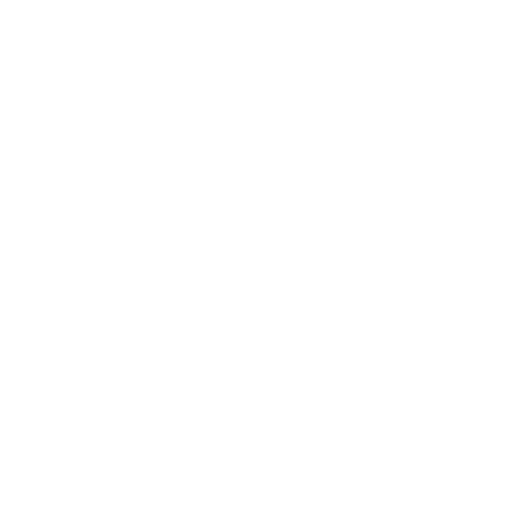
t = 0.00 s
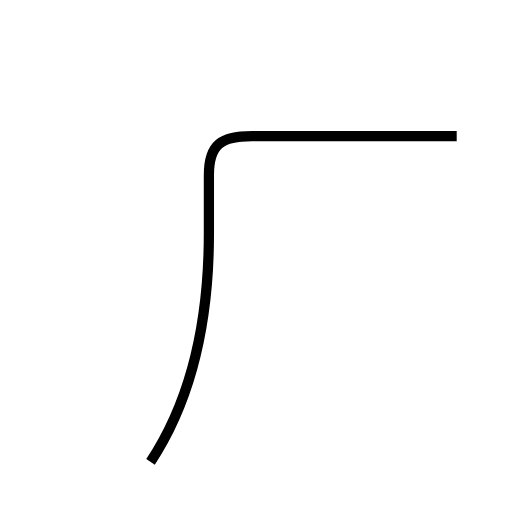
t = 1.67 s
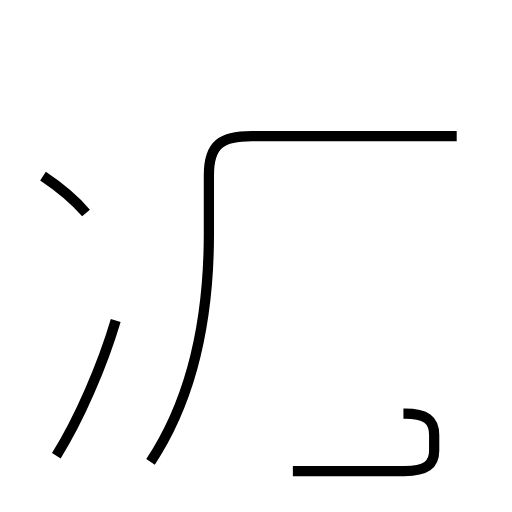
t = 2.89 s
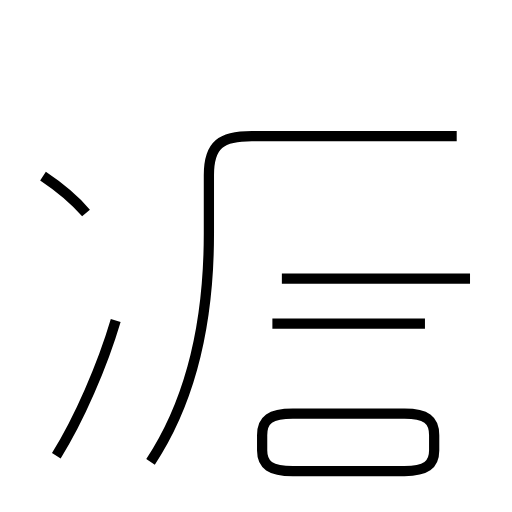
t = 4.51 s
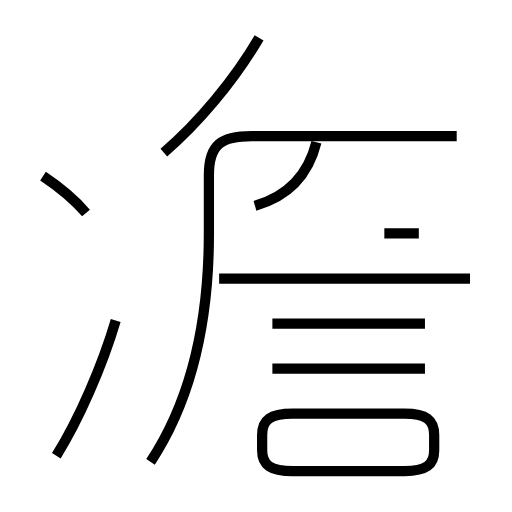
t = 5.95 s
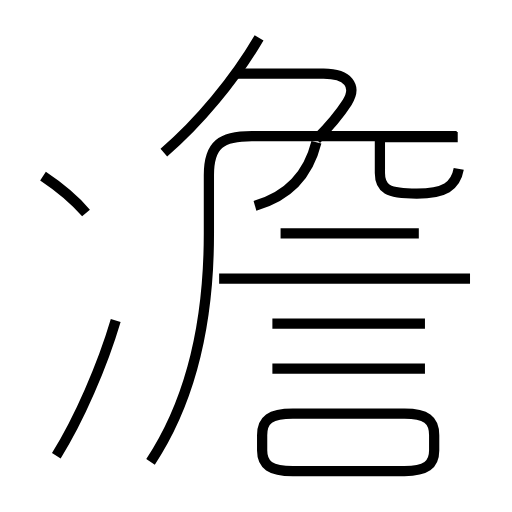
t = 7.43 s

The animated SVG that drew these frames (rendered in a browser with its animation timeline set to each time). Animation: 13 SMIL elements (animate=13); one cycle of 7.43 s.

<?xml version='1.0' encoding='utf-8'?>
<svg viewBox="0.0 -6.0 50.0 50.0" version="1.1" xmlns="http://www.w3.org/2000/svg"><rect x="-1000" y="-1000" width="2000" height="2000" stroke="white" fill="white" /><g style="fill:none;stroke:#000000;stroke-width:1"><path d="M 14.7 1.1 C 18.4 -4.5 20.4 -11.9 20.4 -21.2 L 20.4 -26.9 C 20.4 -29.9 21.6 -30.7 24.6 -30.7 L 44.6 -30.7 " transform="translate(0.0 38.0)" stroke-dasharray="55.712023081014515" stroke-dashoffset="55.712023081014515"><animate attributeName="stroke-dashoffset" from="55.712023081014515" to="0" dur="1.6713606924304354s" begin="0s" fill="freeze" /></path><path d="M 5.5 0.5 C 7.7 -3.0 10.0 -8.3 11.3 -12.7 " transform="translate(0.0 38.0)" stroke-dasharray="14.456242471614317" stroke-dashoffset="14.456242471614317"><animate attributeName="stroke-dashoffset" from="14.456242471614317" to="0" dur="0.4336872741484295s" begin="1.6713606924304354s" fill="freeze" /></path><path d="M 8.4 -23.2 C 7.2 -24.6 5.4 -26.0 4.2 -26.8 " transform="translate(0.0 38.0)" stroke-dasharray="5.54675507127523" stroke-dashoffset="5.54675507127523"><animate attributeName="stroke-dashoffset" from="5.54675507127523" to="0" dur="0.1664026521382569s" begin="2.105047966578865s" fill="freeze" /></path><path d="M 28.6 2.0 L 39.5 2.0 C 41.6 2.0 42.4 1.4 42.4 0.0 L 42.4 -1.5 C 42.4 -3.0 41.6 -3.6 39.5 -3.6 L 28.6 -3.6 C 26.4 -3.6 25.6 -3.0 25.6 -1.5 L 25.6 0.0 C 25.6 1.4 26.4 2.0 28.6 2.0 Z " transform="translate(0.0 38.0)" stroke-dasharray="41.37741028544042" stroke-dashoffset="41.37741028544042"><animate attributeName="stroke-dashoffset" from="41.37741028544042" to="0" dur="1.2413223085632126s" begin="2.2714506187171217s" fill="freeze" /></path><path d="M 41.5 -12.4 L 26.6 -12.4 " transform="translate(0.0 38.0)" stroke-dasharray="14.899999999999999" stroke-dashoffset="14.899999999999999"><animate attributeName="stroke-dashoffset" from="14.899999999999999" to="0" dur="0.44699999999999995s" begin="3.5127729272803343s" fill="freeze" /></path><path d="M 45.9 -16.8 L 21.4 -16.8 " transform="translate(0.0 38.0)" stroke-dasharray="24.5" stroke-dashoffset="24.5"><animate attributeName="stroke-dashoffset" from="24.5" to="0" dur="0.735s" begin="3.9597729272803344s" fill="freeze" /></path><path d="M 16.0 -29.1 C 19.4 -32.0 22.9 -36.2 25.3 -40.3 " transform="translate(0.0 38.0)" stroke-dasharray="14.619977692171302" stroke-dashoffset="14.619977692171302"><animate attributeName="stroke-dashoffset" from="14.619977692171302" to="0" dur="0.4385993307651391s" begin="4.694772927280335s" fill="freeze" /></path><path d="M 41.5 -8.0 L 26.6 -8.0 " transform="translate(0.0 38.0)" stroke-dasharray="14.899999999999999" stroke-dashoffset="14.899999999999999"><animate attributeName="stroke-dashoffset" from="14.899999999999999" to="0" dur="0.44699999999999995s" begin="5.1333722580454735s" fill="freeze" /></path><path d="M 24.9 -23.9 C 28.1 -24.8 30.1 -26.9 30.9 -30.1 " transform="translate(0.0 38.0)" stroke-dasharray="9.087213136607435" stroke-dashoffset="9.087213136607435"><animate attributeName="stroke-dashoffset" from="9.087213136607435" to="0" dur="0.272616394098223s" begin="5.5803722580454735s" fill="freeze" /></path><path d="M 40.9 -21.2 L 27.4 -21.2 " transform="translate(0.0 38.0)" stroke-dasharray="13.5" stroke-dashoffset="13.5"><animate attributeName="stroke-dashoffset" from="13.5" to="0" dur="0.40499999999999997s" begin="5.852988652143696s" fill="freeze" /></path><path d="M 30.9 -30.4 C 31.9 -31.4 33.0 -32.6 33.9 -34.0 C 34.9 -35.6 34.0 -36.8 31.6 -36.8 L 23.1 -36.8 " transform="translate(0.0 38.0)" stroke-dasharray="17.97480001821003" stroke-dashoffset="17.97480001821003"><animate attributeName="stroke-dashoffset" from="17.97480001821003" to="0" dur="0.5392440005463008s" begin="6.2579886521436965s" fill="freeze" /></path><path d="M 44.7 -30.6 L 37.0 -30.6 " transform="translate(0.0 38.0)" stroke-dasharray="7.700000000000003" stroke-dashoffset="7.700000000000003"><animate attributeName="stroke-dashoffset" from="7.700000000000003" to="0" dur="0.23100000000000007s" begin="6.797232652689997s" fill="freeze" /></path><path d="M 44.8 -27.5 C 44.5 -25.8 43.4 -25.1 40.7 -25.1 C 37.8 -25.1 37.1 -25.6 37.1 -27.1 L 37.1 -30.6" transform="translate(0.0 38.0)" stroke-dasharray="13.540171374856556" stroke-dashoffset="13.540171374856556"><animate attributeName="stroke-dashoffset" from="13.540171374856556" to="0" dur="0.4062051412456967s" begin="7.028232652689997s" fill="freeze" /></path></g></svg>
